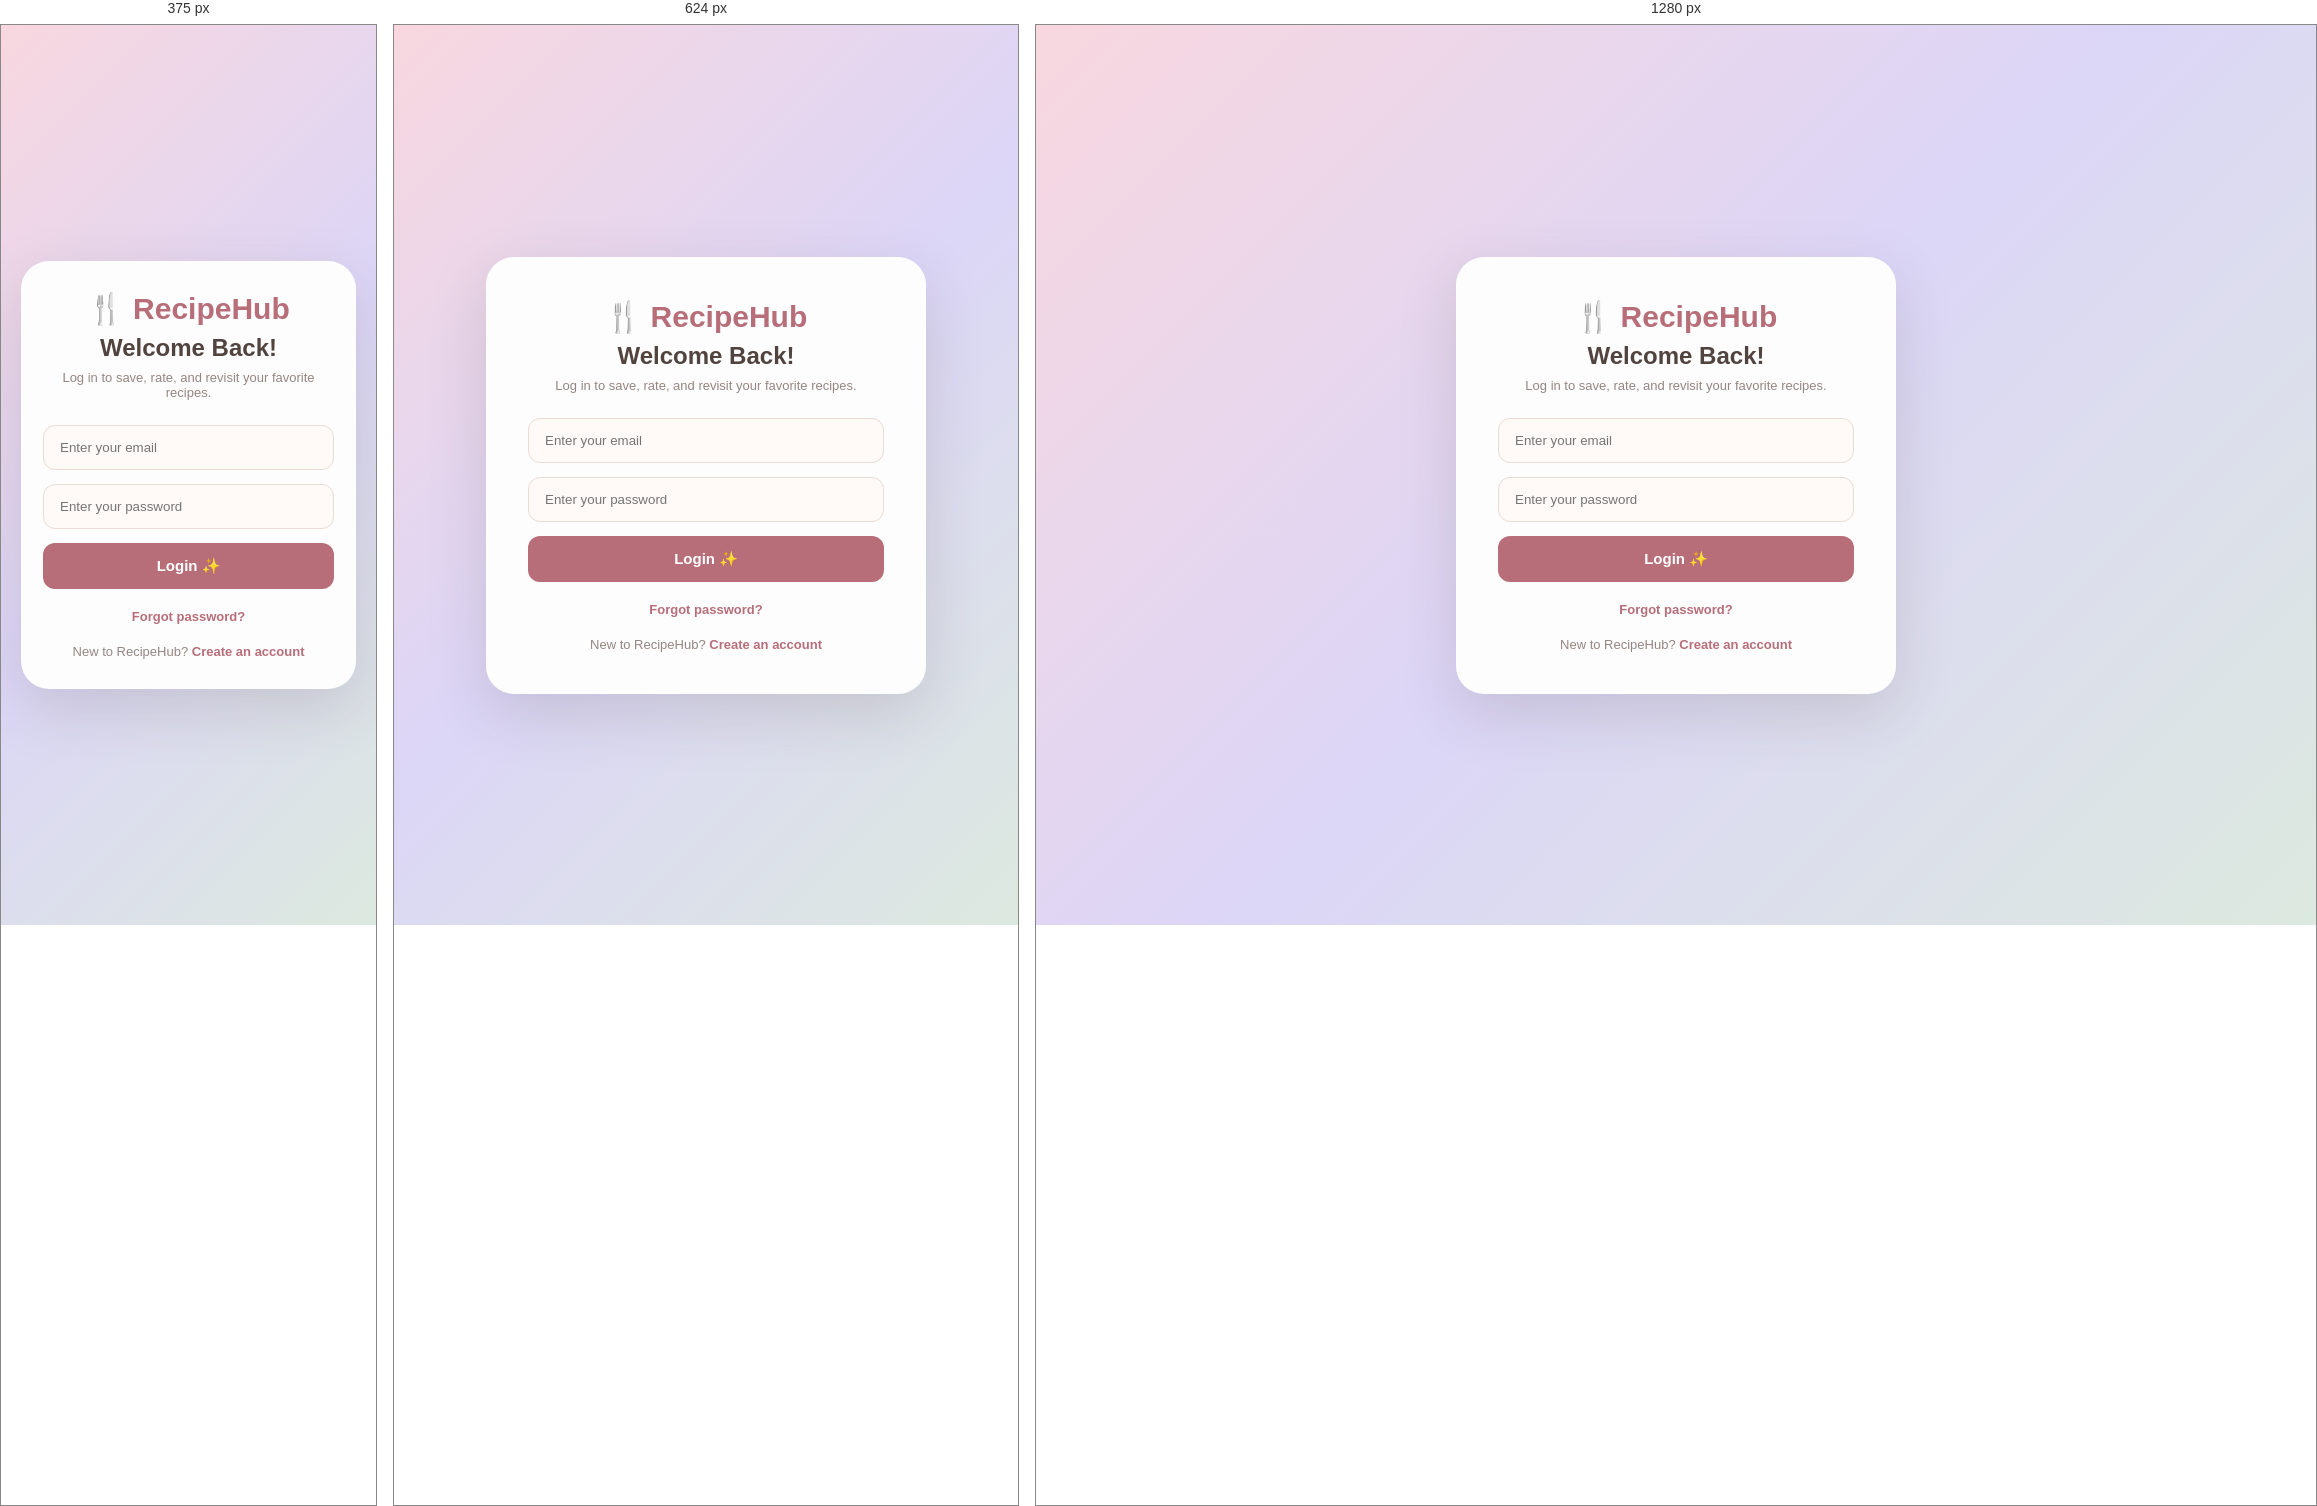
Rendered at 375 px, 624 px and 1280 px, left to right.

<!-- file: login.html -->
<!DOCTYPE html>
<html lang="en">

<head>
    <meta charset="UTF-8">
    <meta name="viewport" content="width=device-width, initial-scale=1.0">
    <title>RecipeHub | Login</title>
    <link rel="stylesheet" href="style.css">
</head>

<body class="auth-page">

    <main class="auth-container">

        <section class="auth-box">

            <div class="auth-logo">🍴 RecipeHub</div>

            <h2>Welcome Back!</h2>

            <p>Log in to save, rate, and revisit your favorite recipes.</p>

            <form id="loginForm">

                <input
                    type="email"
                    id="loginEmail"
                    placeholder="Enter your email"
                    required
                >

                <input
                    type="password"
                    id="loginPassword"
                    placeholder="Enter your password"
                    required
                >

                <button type="submit">Login ✨</button>

            </form>

            <p id="loginMessage" class="form-message"></p>

            <p class="forgot-password">
                <a href="forgot-password.html">Forgot password?</a>
            </p>

            <p class="auth-switch">
                New to RecipeHub?
                <a href="signup.html">Create an account</a>
            </p>

        </section>

    </main>

    <script src="script.js"></script>

</body>
</html>

/* @media block from style.css */
@media (max-width: 768px) {

    .navbar {
        height: auto;

        padding: 15px 5%;

        flex-direction: column;

        gap: 12px;
    }

    .nav-links {
        justify-content: center;

        flex-wrap: wrap;
    }

    .hero {
        min-height: 430px;
    }

    .hero h1 {
        font-size: 38px;
    }

    .hero p {
        font-size: 15px;
    }

    .section-header {
        flex-direction: column;

        align-items: flex-start;

        gap: 5px;
    }
}

/* @media block from style.css */
@media (max-width: 480px) {

    .hero h1 {
        font-size: 31px;
    }

    .recipe-container {
        width: 92%;
    }

    .modal-content {
        padding: 25px;
    }

    .auth-box {
        padding: 30px 22px;
    }
}

/* @media block from style.css */
@media (max-width: 480px) {
    .nutrition-grid {
        grid-template-columns: 1fr;
    }
}